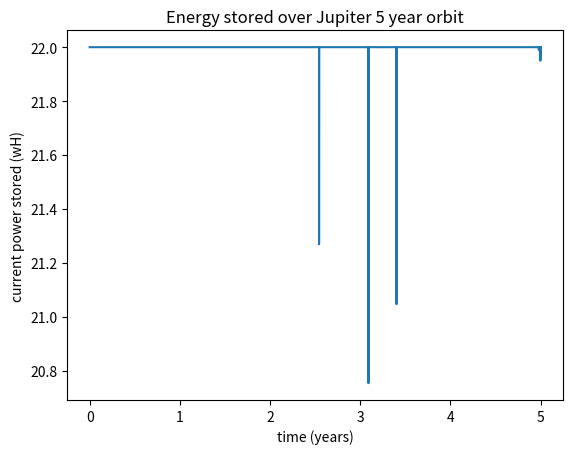
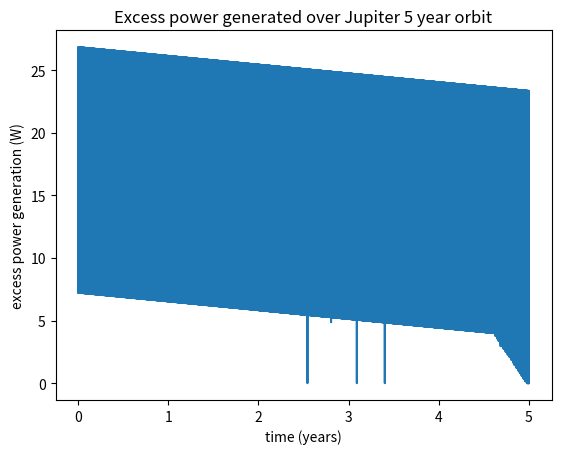
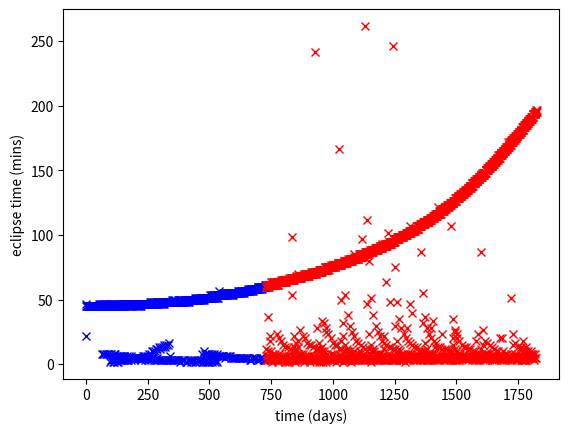

The script that saved these images, in order:
import numpy as np
import matplotlib.pyplot as plot 
import scipy.optimize as sp
import copy

JUPITER_MU = 1.26687*(10**8)*(10**9)
JUPITER_RAD = 69173000

JUPITER_ORB_PERIOD = 4332.589*24*60*60

INIT_Z_PHASE2 = 2*np.pi*((2*365*24*60*60)/JUPITER_ORB_PERIOD)

PROBE_PERIGEE_2YEAR = 73323380 
PROBE_APOGEE_2YEAR  = 622557000

PROBE_PERIGEE_3YEAR = PROBE_PERIGEE_2YEAR
PROBE_APOGEE_3YEAR  = 424821500

class Environment:
    moonCount    = 0
    moonRadii    = [] # all in meters
    moonOrbRadii = []
    moonOrbFreqs = []

    probeSemiMajor = 0
    probeSemiMinor = 0
    probeEccentrisity = 0
    probeSOAnglerMom = 0
    probeTheta = 0
    probeZ = 0
    probeR = 0

    currentTime = 0

    timesHist       = []
    moonElcipseHist = []
    jupElcipseHist  = []
    seperationHist  = []
    

    probeOrbitPeriod = 0
    

    def __init__(this, initSolarAngle, probeOrbitPerigee, probeOrbitApogee ): 
        this.changeOrbit( probeOrbitApogee, probeOrbitPerigee )

        this.currentTime = initSolarAngle/this.dzdt 
        this.addMoon( 421800,  1821.5*2 ) # IO
 
        this.incrementTime(0) 

    def getTimeIndex( this, time ):
        for i in range(0, len(this.timesHist)):
            if ( this.timesHist[i]>=time ):
                return i
        return -1

    def trimStoredData( this, savedRangesYears ):
        timesHist       = []
        moonElcipseHist = []
        jupElcipseHist  = []
        seperationHist  = []

        for cSample in savedRangesYears:
            minTimeIndex = this.getTimeIndex( cSample[0]*(60*60*24*365) )
            maxTimeIndex = this.getTimeIndex( cSample[1]*(60*60*24*365) )

            timesHist += this.timesHist[ minTimeIndex:maxTimeIndex ]
            moonElcipseHist += this.moonElcipseHist[ minTimeIndex:maxTimeIndex ]
            jupElcipseHist += this.jupElcipseHist[ minTimeIndex:maxTimeIndex ]
            seperationHist += this.seperationHist[ minTimeIndex:maxTimeIndex ]

        this.timesHist = timesHist
        this.moonElcipseHist = moonElcipseHist
        this.jupElcipseHist = jupElcipseHist
        this.seperationHist = seperationHist


    def changeOrbit( this, probeOrbitPerigee, probeOrbitApogee ):
        this.probeSemiMajor = (probeOrbitPerigee+probeOrbitApogee)/2
        this.probeSemiMinor = ( (this.probeSemiMajor**2) - ( this.probeSemiMajor - probeOrbitPerigee )**2 )**0.5
        this.probeEccentrisity = (1-(this.probeSemiMinor**2/this.probeSemiMajor**2))**0.5

        this.probeSOAnglerMom = ( JUPITER_MU * this.probeSemiMajor * ( 1 - (this.probeEccentrisity**2) ) )**0.5

        this.dzdt = 2*np.pi/JUPITER_ORB_PERIOD
        this.A = (JUPITER_MU/this.probeSOAnglerMom) + this.dzdt
        this.B = (JUPITER_MU/this.probeSOAnglerMom)*this.probeEccentrisity
        this.hhomu = this.probeSOAnglerMom*this.probeSOAnglerMom/JUPITER_MU

        this.probeR = this.hhomu/( 1 + (this.probeEccentrisity * np.cos( this.probeTheta )) ) 

        this.probeOrbitPeriod = np.pi*2*np.sqrt((this.probeSemiMajor**3) / JUPITER_MU)

    def addMoon(this, orbitalRadiusKM, moonDiameterKM):
        this.moonRadii.append( moonDiameterKM*1000 )
        
        this.moonOrbRadii.append( orbitalRadiusKM*1000 )

        this.moonOrbFreqs.append( 2*np.pi/(2*np.pi*np.sqrt( (orbitalRadiusKM*1000)**3 / JUPITER_MU )) )

        this.moonCount += 1

    def getMoonPos( this, moonIndex ):
        moonXAxisAngle = this.probeZ + (this.moonOrbFreqs[moonIndex]*this.currentTime)
        moonOrbRadius = this.moonOrbRadii[moonIndex]

        x = moonOrbRadius * np.cos( moonXAxisAngle )
        y = moonOrbRadius * np.sin( moonXAxisAngle )

        return x, y
        
    dzdt = 0
    A = 0
    B = 0
    hhomu = 0
        
    def incrementTime(this, timeChange):
        # update probe position
        angularVel = this.probeSOAnglerMom/(this.probeR**2) 

        this.probeTheta += angularVel*timeChange
        
        this.probeR = this.hhomu/( 1 + (this.probeEccentrisity * np.cos( this.probeTheta  )) )

        this.currentTime += timeChange
        this.probeZ = this.dzdt*this.currentTime

    def getProbePosition( this ):
        
        x = np.cos(this.probeTheta + this.probeZ) * this.probeR
        y = np.sin(this.probeTheta + this.probeZ) * this.probeR

        return x,y

    def inMoonEclipse( this, probePosition ):
        for mIndex in range(0, this.moonCount):
            moonPos = this.getMoonPos( mIndex )
            moonRadius = this.moonRadii[mIndex]

            if ( (moonPos[0]<probePosition[0]) and (abs(moonPos[1]-probePosition[1])<moonRadius) ):
                return True
            
        return False
    
    def inJupiterEclipse( this, probePosition ):
        if ( (0<probePosition[0]) and (abs(probePosition[1] ) < JUPITER_RAD) ):
            return True
        
        return False

    def getProbeConditions( this ):
        probePos = this.getProbePosition()
        
        moonEclipse = this.inMoonEclipse( probePos )
        jupEclipse = this.inJupiterEclipse( probePos )

        this.timesHist.append( this.currentTime )
        this.moonElcipseHist.append( moonEclipse )
        this.jupElcipseHist.append( jupEclipse )
        this.seperationHist.append( this.probeR )

        return probePos, jupEclipse, moonEclipse 

JUPITER_SOLAR_MULTIPLIER = 0.035462

FIBRE_GYRO = 15.8
REACTION_WHEEL = 5
SENSORS_LIGHT = 6.7 + 7.6 + 4.2 + 7.8
SENSORS_DARK  = 6.7 + 4.2 + 7.8
COMS_POWER    = 25
POWER_CONTROL = 28

def exampleConsumptionFunction( inSolarEclipse, inJupiterEclipse, jupiterSeperation ): 
    if ( inJupiterEclipse or inSolarEclipse ):
        return 532
    else:
        return 400
        




RTG_OUTPUT = 5.2 * 57 
BATTERY_CAPACITY_PER_KG = 110*(60*60)
RTG_YEARLY_LOSS = 0.00787
RTG_LOSS_PER_SECOND = RTG_YEARLY_LOSS/(24*365*3600)

SOLAR_LOSS_PER_YEAR = 0.05
SOLAR_LOSS_PER_SECOND = 0.05/(24*365*3600)

MISSION_START_DELAY = 2.7 * (24*365*3600)
TOTAL_MISSION_DURATION = 5*(24*365*3600) + MISSION_START_DELAY
LOWEST_RTG_OUTPUT = RTG_OUTPUT*( 1 - (RTG_LOSS_PER_SECOND*TOTAL_MISSION_DURATION) )

BATTERY_CHARGE_DISCHARGE_EFF = 0.85


BASELOAD = 131.9
TRANSMISSION_LOAD = 1000
TRANSMISSION_UPLOAD_MbPs = 0.1875
AV_DATA_COLLECTION_MbPs = 0.00025
MAX_DATA_STORED_Mb = AV_DATA_COLLECTION_MbPs*(60*60*36) #60 




HEATING_REQ_ECLIPSE = 0
PAYLOAD_REQ_SUN = 7.6

def finalConsumptionFunction( inSolarEclipse, inJupiterEclipse, jupiterSeperation ): 
    if ( inJupiterEclipse ):
        return BASELOAD + PAYLOAD_REQ_SUN + HEATING_REQ_ECLIPSE
    else:
        return BASELOAD


class ProbeState:

    init_solar_output = 0
    init_RTG_output = 0
    init_battery_capacity = 0 # Watt seconds
    energyConsumtionFunction = exampleConsumptionFunction

    def __init__(this, RTG_count, solarMass, batteryMass, energyConsumtionFunction):

        this.init_RTG_output = RTG_count * RTG_OUTPUT
        this.init_solar_output = solarMass * 50 * JUPITER_SOLAR_MULTIPLIER
        this.init_battery_capacity = batteryMass*BATTERY_CAPACITY_PER_KG
        this.energyConsumtionFunction = energyConsumtionFunction

    def genPowerData( this, envSim ):
        energyStates = []
        overProduction = []

        pTime = 0
        currentEnergy = this.init_battery_capacity
        pEnergy = currentEnergy
        lowestCapacity = 10000000000000
        overCharge = 0
        underCharge = 0

        prevDt = 1000000000000

        avRecChange = 0 
        
        oldestFull = 0
        dataStored = 0

        for i in range(0, len(envSim.timesHist)):
            cTime = envSim.timesHist[i]
            cMoonEclipse = envSim.moonElcipseHist[i]
            cJupEc  = envSim.jupElcipseHist[i]
            cSep = envSim.seperationHist[i]
            RTG_efficiency = 1-(RTG_LOSS_PER_SECOND*(MISSION_START_DELAY+cTime))
            solar_efficiency = 1-(SOLAR_LOSS_PER_SECOND*(MISSION_START_DELAY+cTime))

            #print("RTGef: ",1-(RTG_LOSS_PER_SECOND*(MISSION_START_DELAY+cTime)),"SOLef: ",1-(SOLAR_LOSS_PER_SECOND*(MISSION_START_DELAY+cTime)) )

            dt = cTime - pTime

            if ( dt > prevDt*30 ):
                if ( this.init_battery_capacity <= 0 or currentEnergy/this.init_battery_capacity < 0.99999 ):
                    # clear data jump AND it didn't end prev iteration at max power
                    currentEnergy += dt * avRecChange
                    dataStored = 0

            else:
                if ( cJupEc or cMoonEclipse ):
                    currentEnergy += dt * ( this.init_RTG_output * RTG_efficiency )
                else:
                    currentEnergy += dt * ( (this.init_RTG_output * RTG_efficiency) + (this.init_solar_output*solar_efficiency) )

                currentEnergy -= dt * ( this.energyConsumtionFunction( cMoonEclipse, cJupEc, cSep ) )
                
                dataStored += dt * AV_DATA_COLLECTION_MbPs

            if ( dataStored >= MAX_DATA_STORED_Mb or ( not ( cJupEc or cMoonEclipse ) and ( this.init_battery_capacity == 0 or currentEnergy/this.init_battery_capacity > 0.9) ) ):
                requiredTransmissionDuration = dataStored/TRANSMISSION_UPLOAD_MbPs
                if ( requiredTransmissionDuration < dt ):
                    dataStored = 0
                    currentEnergy -= requiredTransmissionDuration*TRANSMISSION_LOAD

                else:
                    dataStored -= TRANSMISSION_UPLOAD_MbPs * dt
                    currentEnergy -= dt*TRANSMISSION_LOAD
            

            if ( currentEnergy > pEnergy ):
                currentEnergy -= BATTERY_CHARGE_DISCHARGE_EFF*( currentEnergy - pEnergy )

            if ( currentEnergy > this.init_battery_capacity ):
                overProduction.append( (currentEnergy - this.init_battery_capacity)/dt )
                
                overCharge += currentEnergy - this.init_battery_capacity
                
                currentEnergy = this.init_battery_capacity
                oldestFull = cTime
            else:
                overProduction.append( 0 )

            if ( currentEnergy < 0 ):
                underCharge -= currentEnergy
                currentEnergy = 0

            avRecChange = (120000*avRecChange + (currentEnergy-pEnergy))/(dt+120000)

            pTime = cTime
            energyStates.append( currentEnergy )
            lowestCapacity = min( currentEnergy, lowestCapacity )
            prevDt = dt
            pEnergy = currentEnergy

        overCharge /= pTime - envSim.timesHist[1] 

        if ( (pTime-oldestFull)/(60*60*24) > 1 ):
            lowestCapacity = min(0, lowestCapacity)
            underCharge *= 2
            underCharge += 100
            #print("failure: ",(pTime-oldestFull)/(60*60*24) )

        return np.array( envSim.timesHist ), np.array( energyStates ), np.array( overProduction ), lowestCapacity, overCharge, underCharge




def displayOrbits():
    initEnv = Environment( 0, PROBE_PERIGEE_3YEAR, PROBE_APOGEE_3YEAR )
    initEnv.incrementTime( 0 )

    X = []
    Y = []

    moonsXs = [ [],[],[],[],[] ]
    moonsYs = [ [],[],[],[],[] ]

    for i in range(0, int((19.25)*60)):
        initEnv.incrementTime( 60 )
        cPos = initEnv.getProbePosition()

        X.append( cPos[0] )
        Y.append( cPos[1] )

        for mIndx in range(0, initEnv.moonCount):
            cMoonPos = initEnv.getMoonPos( mIndx )

            moonsXs[mIndx].append( cMoonPos[0] )
            moonsYs[mIndx].append( cMoonPos[1] )

    plot.figure( 69 );

    plot.plot( X, Y  );

    plot.ylabel("Y")
    plot.xlabel("X")


    for mIndx in range(0, initEnv.moonCount):
        plot.plot( moonsXs[mIndx], moonsYs[mIndx]  )
 
def displayEclipses():
    initEnv = Environment( 0, 73323380, 622557000 )
    initEnv.incrementTime( 0 )

    inEclipse = []
    time      = []

    for cMin in range(0, 50 * 24*60):
        initEnv.incrementTime( 60 )
        probeState = initEnv.getProbeConditions( )

        if ( probeState[1] ):
            inEclipse.append( 0 )
        elif ( probeState[2] ):
            inEclipse.append( 1 )
        else:
            inEclipse.append( 0 )

        time.append( cMin )

    plot.figure( 21 );

    plot.plot( time, inEclipse  );

    plot.ylabel("in eclipse")
    plot.xlabel("time (mins)") 
    return

ecCharts = 2231

def getLongestEclipse( freshEnvSim, days, dt, plotting=False ):
    global ecCharts 

    longestTotalEclipse = 0
    startEcTime = 0

    ecTimes = []
    ecLens  = []
    ecCharts += 1

    for i in range(0, int((days*24*60*60)/dt) ):
        freshEnvSim.incrementTime( dt )
        cState = freshEnvSim.getProbeConditions()
        
        if ( cState[1] or cState[2] ):
            if ( startEcTime == 0 ):
                startEcTime = freshEnvSim.currentTime
        elif ( startEcTime != 0 ):
            newTotalTime = freshEnvSim.currentTime - startEcTime

            if ( plotting ): 
                ecLens.append( newTotalTime/(60)  )
                ecTimes.append( freshEnvSim.currentTime/(60*60*24) )

            longestTotalEclipse = max( newTotalTime, longestTotalEclipse )
            startEcTime = 0

    #print( "longestTimeInEclipse: ",longestTotalEclipse/60, "mins" )
    if ( plotting ):
        #plot.figure( ecCharts )
        plot.figure( 53642 )
        if ( ecCharts%2==0 ):
            plot.plot( ecTimes, ecLens, "bx"  )
        else:
            plot.plot( ecTimes, ecLens, "rx"  )
        plot.ylabel("eclipse time (mins)")
        plot.xlabel("time (days)")

            
    return longestTotalEclipse

def getPowerData( envSim, probeSim ):
    plot.figure( 420 );
    times, powers, overProduction, ignore, ignore2, ignore3 = probeSim.genPowerData( envSim )

    plot.plot( times/(60*60*24*365), powers/(60*60)  );

    plot.title("Energy stored over Jupiter 5 year orbit")
    plot.ylabel("current power stored (wH)")
    plot.xlabel("time (years)")

    plot.figure( 421 );

    plot.plot( times/(60*60*24*365), overProduction   );

    plot.title("Excess power generated over Jupiter 5 year orbit")
    plot.ylabel("excess power generation (W)")
    plot.xlabel("time (years)")

MIN_DESIRED_BATTERY_CHARGE = 80000

class PowerOptamiser:
    envSim = 0
    consumptionFunction = exampleConsumptionFunction

    lastScore = -1

    def __init__(this, envSim, consumptionFunction):
        this.consumptionFunction = consumptionFunction
        this.envSim = envSim

    def powerScoringFunction( this, inputs ):
        batteryMass, rtgCount, solarMass = inputs
        rtgCount = int( rtgCount )

        powerMass = batteryMass + rtgCount*54 + solarMass

        probeSim = ProbeState( rtgCount, solarMass, batteryMass, this.consumptionFunction )
         
        times, powers, overProduction, lowestCapacity, overCharge, underCharge = probeSim.genPowerData( this.envSim )
        
        trashness = 0

        if( lowestCapacity/(batteryMass*BATTERY_CAPACITY_PER_KG) >= 0.9999 ):
            trashness += (overCharge * 10000/(batteryMass*BATTERY_CAPACITY_PER_KG)) + 10000
        elif ( lowestCapacity <= 0 ): 
            trashness += 100000000

        trashness += underCharge

        if ( batteryMass<0 or solarMass<0 ):
            trashness += 1000000000000
        
        trashness += powerMass + ( abs(lowestCapacity-80000)/10 )

        #print( "S:",solarMass, "\tB:", batteryMass, "\tR:",rtgCount, "\tL:",lowestCapacity, "\tO:",overCharge , "\tM:",powerMass , "\tt:",trashness )

        this.lastScore = trashness
        return trashness

    def isFailedConfig( this, solarMass, batteryMass, RTGCount ):
        
            probeSim = ProbeState( RTGCount, solarMass, batteryMass, this.consumptionFunction ) 
            times, powers, overProduction, lowestCapacity, overCharge, underCharge = probeSim.genPowerData( this.envSim )

            return underCharge!=0

    def getOptimalValues( this ):
        maxDraw = max(this.consumptionFunction( True, True, JUPITER_RAD*1.3 ), this.consumptionFunction( False, False, JUPITER_RAD*1.3 ))
 
        initRTGs   = int(0.3 + maxDraw/LOWEST_RTG_OUTPUT)
        initSMass  = 54

        aBIndex = 0
        aBOuts  = 0
        aBMass  = 10000

        for i in range(0,3):
            outs = 0,0,0
            bBatMass  = 999
            bSolMass  = 999
            bRTGCount = initRTGs+(i-1)
            suicide = False

            preCheckBMass = MIN_DESIRED_BATTERY_CHARGE/BATTERY_CAPACITY_PER_KG
            probeSim = ProbeState( bRTGCount, 0, preCheckBMass, this.consumptionFunction ) 
            times, powers, overProduction, lowestCapacity, overCharge, underCharge = probeSim.genPowerData( this.envSim )
            #print("??",lowestCapacity)
            if ( lowestCapacity == MIN_DESIRED_BATTERY_CHARGE and not this.isFailedConfig( 0, preCheckBMass, bRTGCount ) ):
                #print("skip")
                outs = preCheckBMass, bRTGCount, 0
                suicide = True
            elif ( not this.isFailedConfig( 54, 60, bRTGCount ) ):
                outs = sp.minimize( this.powerScoringFunction, [54, bRTGCount, 50],  bounds=[ [0, 60], [bRTGCount, bRTGCount], [0, 60] ], method="Powell", options={ } ).x 
            

            bBatMass  = outs[0]
            bSolMass  = outs[2] 
            cMass = bBatMass + bSolMass + bRTGCount*57

            if ( this.isFailedConfig( bSolMass, bBatMass, bRTGCount ) ):
                cMass += 500

            if ( cMass < aBMass ):
                aBMass = cMass
                aBIndex = i
                aBOuts = outs
            
            if ( suicide ):
                break

        #print("best: ",aBIndex," mass: ",aBMass)

        """outs = sp.minimize( this.powerScoringFunction, [initBMass, initRTGs, initSMass],  bounds=[ [0, 50], [0, 10], [0, 50] ], method="Powell", options={ } ).x 
        pOutMass = outs[0] + outs[2] + (54*int(outs[1]))
        bRTGCount = int(outs[1])
        #outs2 = sp.minimize( this.powerScoringFunction, [initBMass, bRTGCount-1, initSMass],  bounds=[ [0, 50], [bRTGCount-1, bRTGCount-1], [0, 50] ], method="Powell", options={ } ).x 
        #nOutMass = outs[0] + outs[2] + (54*int(outs[1]))

        #if ( nOutMass < pOutMass ):
        #    print("switching Outs")
        #    outs = outs2
        #elif ( bRTGCount == initRTGs ):
        #    print("init assumption correct")
        print( "bestMass: ", pOutMass )

        bBatMass  = outs[0]
        bSolMass  = outs[2]
        bRTGCount = int(outs[1]) """

        return aBOuts[0], aBOuts[2], int( aBOuts[1] )



class MultiConfigurationOptamiser:
    sampleCount = 0
    inSunPowerDemands     = []
    inEclipsePowerDemands = []
    optimalMasses         = []
    optimalRTGCounts      = []
    optimalBatteryMasses  = []
    optimalSolarMasses    = []
    fianlLowestBatStates  = []

    inSunPowerRange = []
    inEclPowerRange = []

    calcProgress = 0

    cIndex = 0

    def __init__(this, minInSunPower, maxInSunPower, minInEclipsePower, maxInEclipsePower, sampleCount ):

        inSunRange = maxInSunPower - minInSunPower # 5
        inEclipseRange = maxInEclipsePower - minInEclipsePower # 4

        sampleConstant = np.sqrt( sampleCount/(inSunRange*inEclipseRange) )

        sunSampleCount     = int(inSunRange*sampleConstant)
        eclipseSampleCount = int(inEclipseRange*sampleConstant)

        for sunIndex in range(0, sunSampleCount):
            cSunPower = minInSunPower + (sunIndex*inSunRange/sunSampleCount)
            this.inSunPowerRange.append( cSunPower )

            for eclipseIndex in range(0, eclipseSampleCount):
                cEclipsePower = minInEclipsePower + (eclipseIndex*inEclipseRange/eclipseSampleCount)
                this.inSunPowerDemands.append( cSunPower )
                this.inEclipsePowerDemands.append( cEclipsePower )

                if ( len(this.inEclPowerRange) < eclipseSampleCount ):
                    this.inEclPowerRange.append( cEclipsePower )

        this.sampleCount = sunSampleCount*eclipseSampleCount

    def findOptimalAmounts( this, envSim ): 
        for i in range(0, this.sampleCount ):
            this.calcProgress = 100*i/this.sampleCount

            this.cIndex = i
            optamiser = PowerOptamiser( envSim, this.consumptionFunction )
            bBatMass, bSolMass, bRTGCount = optamiser.getOptimalValues()

            this.optimalMasses.append( bBatMass + bSolMass + (bRTGCount*54) )
            this.optimalRTGCounts.append( bRTGCount )
            this.optimalBatteryMasses.append( bBatMass )
            this.optimalSolarMasses.append( bSolMass )

            lowestCapacity = ProbeState( bRTGCount, bSolMass, bBatMass, this.consumptionFunction ).genPowerData( envSim )[3]
            this.fianlLowestBatStates.append( lowestCapacity )

            print(this.calcProgress, "mass:",this.optimalMasses[i], "\tConfig:",bRTGCount, bSolMass, bBatMass )

        return

    def plotOptimals( this ):
        inEclPowerRange = np.array( this.inEclPowerRange ) # xaxis
        inSunPowerRange = np.array( this.inSunPowerRange ) # yaxis

        ecP, suP = np.meshgrid( inEclPowerRange, inSunPowerRange )
        
        gridShape = ecP.shape

        massGrid    = np.array( this.optimalMasses ).reshape( gridShape )
        rtgCGrid    = np.array( this.optimalRTGCounts ).reshape( gridShape )
        solarGrid   = np.array( this.optimalSolarMasses ).reshape( gridShape )
        batteryGrid = np.array( this.optimalBatteryMasses ).reshape( gridShape )

        plot.figure( 5409 )
        plot.title("Minimum mass for power requirements")
        plot.xlabel("Power consumption in eclipse (Watts)")
        plot.ylabel("Power consumption in light (Watts)")
        plot.colorbar( plot.contourf( ecP, suP, massGrid, 100 ) )

        plot.figure( 54029 )
        plot.title("RTG count at power requirements")
        plot.xlabel("Power consumption in eclipse (Watts)")
        plot.ylabel("Power consumption in light (Watts)")
        plot.colorbar( plot.contourf( ecP, suP, rtgCGrid, max(this.optimalRTGCounts)-min(this.optimalRTGCounts) ) ) 

        plot.figure( 54039 )
        plot.title("Solar panel mass at power requirements (kg)")
        plot.xlabel("Power consumption in eclipse (Watts)")
        plot.ylabel("Power consumption in light (Watts)")
        plot.colorbar( plot.contourf( ecP, suP, solarGrid, 100 ) )

        plot.figure( 54409 )
        plot.title("Battery mass at power requirements (kg)")
        plot.xlabel("Power consumption in eclipse (Watts)")
        plot.ylabel("Power consumption in light (Watts)")
        plot.colorbar( plot.contourf( ecP, suP, batteryGrid, 100 ) )
        

    def consumptionFunction( this, inSolarEclipse, inJupiterEclipse, jupiterSeperation ):
        if ( inSolarEclipse or inJupiterEclipse ):
            return this.inEclipsePowerDemands[ this.cIndex ]
        else:
            return this.inSunPowerDemands[ this.cIndex ]



# 60, 200, 600, 1000
dt = 100




envSim = Environment( 0, PROBE_PERIGEE_2YEAR, PROBE_APOGEE_2YEAR )
print("2 year (phase 1) longest eclipse", getLongestEclipse( envSim, 365*2 , dt, True )) 

envSim.changeOrbit( PROBE_PERIGEE_3YEAR, PROBE_APOGEE_3YEAR )
print("3 year (phase 2) longest eclipse", getLongestEclipse( envSim, 365*3, dt, True )) 

trimmedVer = copy.deepcopy( envSim )
trimmedVer.trimStoredData( [ [3.272, 3.31], [4.9875, 4.9999 ] ] )
probeOpt = PowerOptamiser( trimmedVer, exampleConsumptionFunction )
#bBatMass, bSolMass, bRTGCount =  probeOpt.getOptimalValues()  # 1.5284 ,4.08322 ,1

bBatMass, bSolMass, bRTGCount = 0.2, 0, 2
#bBatMass, bSolMass, bRTGCount = 2.968, 0, 2 # CASE demand: 650 (ec)   200 (su) case Battery,RTG
#bBatMass, bSolMass, bRTGCount = 0.15, 0, 2 # CASE demand: 500 (ec)   200 (su) case RTG
#bBatMass, bSolMass, bRTGCount = 0.15, 0, 2 # CASE demand: 780 (ec)   100 (su) case RTG

probeSim = ProbeState( bRTGCount, bSolMass, bBatMass, exampleConsumptionFunction )
print(bBatMass, bSolMass, bRTGCount)

getPowerData( envSim, probeSim )

"""
envSim.trimStoredData( [ [3.272, 3.31], [4.9895, 4.9989 ] ] )

#configOpt = MultiConfigurationOptamiser( 60, 900, 60, 900, 4000 )
configOpt = MultiConfigurationOptamiser( 210, 260, 340, 390, 400)
#configOpt = MultiConfigurationOptamiser( 280, 300, 240, 620, 100 )
configOpt.findOptimalAmounts( envSim )
configOpt.plotOptimals()

"""

#displayOrbits()
print("with e60")
plot.show();
input("")
